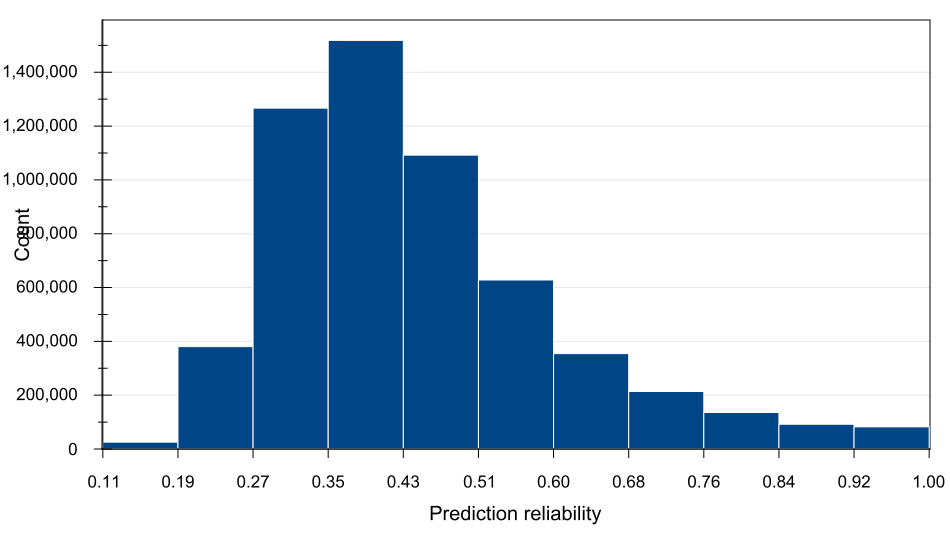

Data behind this chart, as committed beside it:
Prediction reliability (From), Prediction reliability (To), Count
0.1093, 0.1903, 25521
0.1903, 0.2712, 380453
0.2712, 0.3522, 1266629
0.3522, 0.4332, 1518295
0.4332, 0.5142, 1091934
0.5142, 0.5951, 627874
0.5951, 0.6761, 354418
0.6761, 0.7571, 213496
0.7571, 0.8381, 135456
0.8381, 0.919, 92083
0.919, 1, 82047
